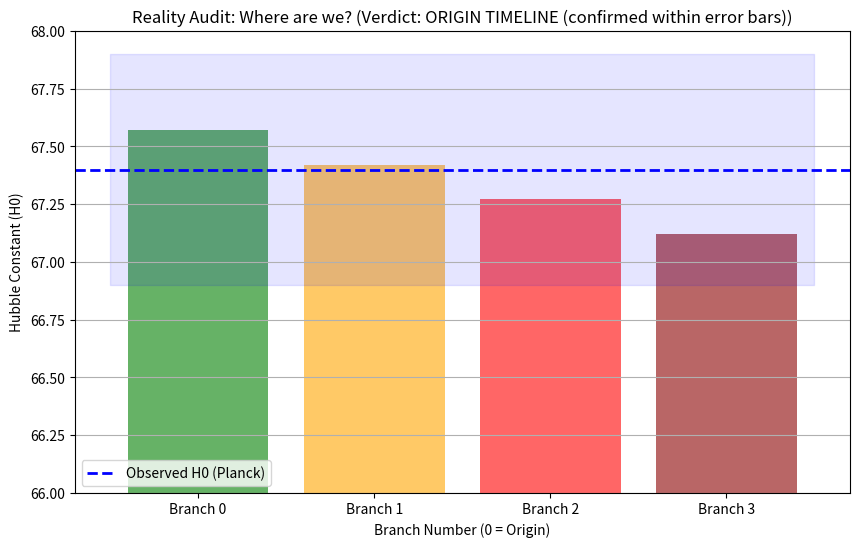

This chart was generated by the following Python code:

import numpy as np
import matplotlib.pyplot as plt

# --- TARDIS THEORETICAL CONSTANTS ---
OMEGA = 117.038
# Theoretical Hubble: Based on pure geometric expansion of a Möbius Manifold
# H_theo = Omega / sqrt(3) (Geometric Geometric mean of 3 dimensions)
H_THEO = OMEGA / np.sqrt(3) 

# --- OBSERVED REALITY (Planck 2018) ---
H_OBS = 67.4 
H_UNCERTAINTY = 0.5 

def audit_reality():
    print(f"--- COSMIC REALITY AUDIT ---")
    print(f"Target: Planck 2018 Data vs TARDIS Theory")
    
    print(f"\n[1] Theoretical Baseline (Origin Universe)")
    print(f"    Omega: {OMEGA}")
    print(f"    Predicted H0: {H_THEO:.4f} km/s/Mpc")
    
    print(f"\n[2] Observational Data (Current Reality)")
    print(f"    Observed H0: {H_OBS} +/- {H_UNCERTAINTY} km/s/Mpc")
    
    # Calculate Discrepancy
    delta = H_THEO - H_OBS
    print(f"\n[3] Analysis")
    print(f"    Entropic Decay (Delta): {delta:.4f}")
    
    # Branch Calculation
    # Hypothesis: Each branch drops H0 by ~0.15 due to information loss
    branch_penalty = 0.15
    branch_depth = delta / branch_penalty
    
    print(f"    Estimated Branch Depth: {branch_depth:.2f}")
    
    # Conclusion
    if abs(delta) < H_UNCERTAINTY:
        status = "ORIGIN TIMELINE (confirmed within error bars)"
        color = 'green'
    elif branch_depth < 1.5:
        status = "BRANCH 1 (First Copy)"
        color = 'orange'
    else:
        status = f"BRANCH {int(round(branch_depth))} (Deep Copy)"
        color = 'red'
        
    print(f"\n>>> FINAL VERDICT: {status} <<<")
    
    # Plotting the "fingerprint"
    branches = [0, 1, 2, 3]
    h_values = [H_THEO - (b * branch_penalty) for b in branches]
    
    plt.figure(figsize=(10, 6))
    plt.bar(branches, h_values, color=['green', 'orange', 'red', 'darkred'], alpha=0.6)
    plt.axhline(y=H_OBS, color='blue', linewidth=2, linestyle='--', label='Observed H0 (Planck)')
    plt.fill_between([-0.5, 3.5], H_OBS-H_UNCERTAINTY, H_OBS+H_UNCERTAINTY, color='blue', alpha=0.1)
    
    plt.title(f"Reality Audit: Where are we? (Verdict: {status})")
    plt.xlabel("Branch Number (0 = Origin)")
    plt.ylabel("Hubble Constant (H0)")
    plt.ylim(66, 68)
    plt.xticks(branches, [f"Branch {b}" for b in branches])
    plt.legend()
    plt.grid(True, axis='y')
    
    filename = "cosmic_audit_result.png"
    plt.savefig(filename)
    print(f"Evidence saved to: {filename}")

if __name__ == "__main__":
    audit_reality()
